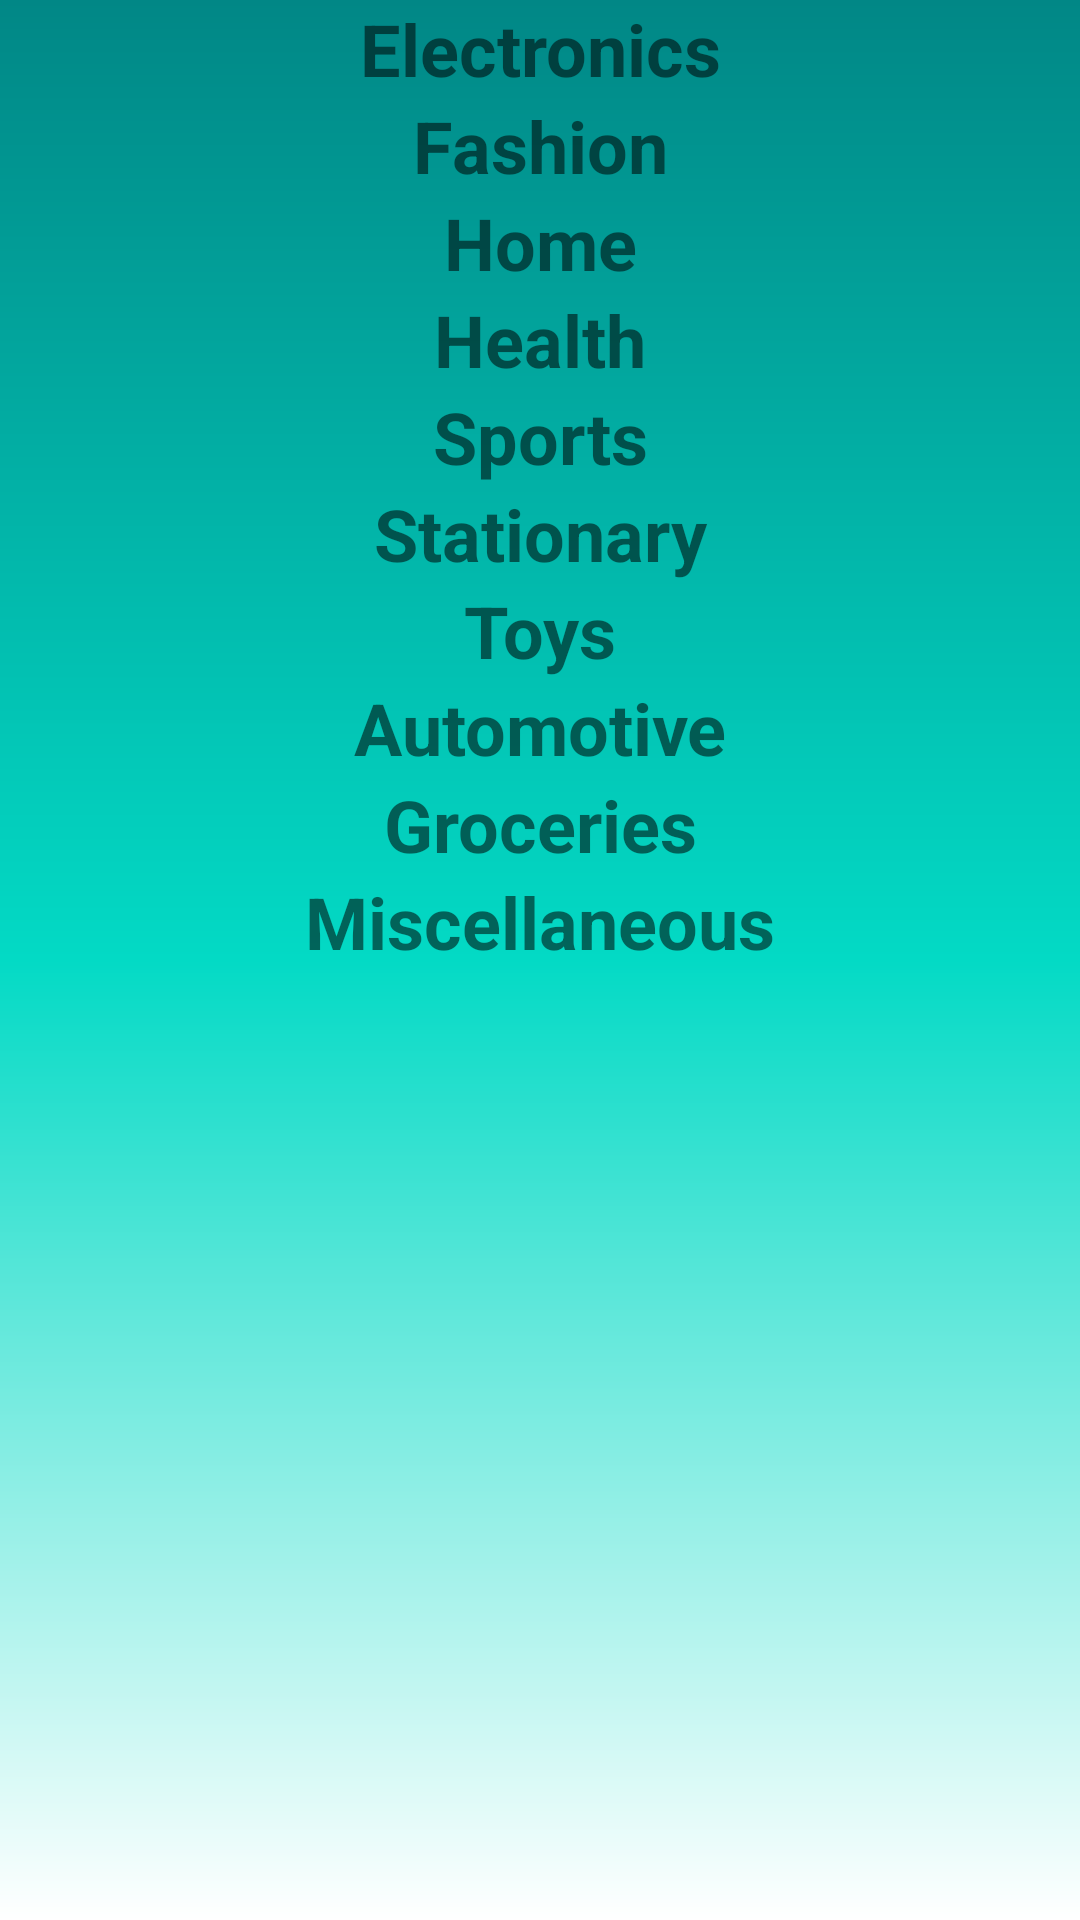

Android layout source for this screen:
<!-- AndroidManifest.xml: application theme Theme.AS2 -->
<!-- res/layout/fragment_shop.xml -->
<?xml version="1.0" encoding="utf-8"?>
<FrameLayout xmlns:android="http://schemas.android.com/apk/res/android"
    xmlns:app="http://schemas.android.com/apk/res-auto"
    xmlns:tools="http://schemas.android.com/tools"
    android:layout_width="match_parent"
    android:layout_height="match_parent"
    android:background="@drawable/gradient_bg"
    tools:context=".ShopFragment">

    <androidx.core.widget.NestedScrollView
        android:id="@+id/scrollView"
        android:layout_width="match_parent"
        android:layout_height="match_parent">

    <androidx.constraintlayout.widget.ConstraintLayout
        android:layout_width="match_parent"
        android:layout_height="match_parent">

        <TextView
            android:id="@+id/txtElectronics"
            android:layout_width="match_parent"
            android:layout_height="wrap_content"
            android:text="Electronics"
            android:textStyle="bold"
            android:textSize="24sp"
            android:gravity="center"
            app:layout_constraintTop_toTopOf="parent"
            app:layout_constraintStart_toStartOf="parent"
            app:layout_constraintEnd_toEndOf="parent" />


        <androidx.recyclerview.widget.RecyclerView
            android:id="@+id/rvElectro"
            android:layout_width="match_parent"
            android:layout_height="0dp"
            app:layout_constraintTop_toBottomOf="@+id/txtElectronics" />

        <TextView
            android:id="@+id/txtFashion"
            android:layout_width="match_parent"
            android:layout_height="wrap_content"
            android:gravity="center"
            android:text="Fashion"
            android:textSize="24sp"
            android:textStyle="bold"
            app:layout_constraintEnd_toEndOf="parent"
            app:layout_constraintHorizontal_bias="0.0"
            app:layout_constraintStart_toStartOf="parent"
            app:layout_constraintTop_toBottomOf="@+id/rvElectro" />

        <androidx.recyclerview.widget.RecyclerView
            android:id="@+id/rvFashion"
            android:layout_width="match_parent"
            android:layout_height="0dp"
            app:layout_constraintTop_toBottomOf="@+id/txtFashion" />

        <TextView
            android:id="@+id/txtHome"
            android:layout_width="match_parent"
            android:layout_height="wrap_content"
            android:gravity="center"
            android:text="Home"
            android:textSize="24sp"
            android:textStyle="bold"
            app:layout_constraintEnd_toEndOf="parent"
            app:layout_constraintHorizontal_bias="0.0"
            app:layout_constraintStart_toStartOf="parent"
            app:layout_constraintTop_toBottomOf="@+id/rvFashion" />

        <androidx.recyclerview.widget.RecyclerView
            android:id="@+id/rvHome"
            android:layout_width="match_parent"
            android:layout_height="0dp"
            app:layout_constraintTop_toBottomOf="@+id/txtHome" />

        <TextView
            android:id="@+id/txtHealth"
            android:layout_width="match_parent"
            android:layout_height="wrap_content"
            android:gravity="center"
            android:text="Health"
            android:textSize="24sp"
            android:textStyle="bold"
            app:layout_constraintEnd_toEndOf="parent"
            app:layout_constraintHorizontal_bias="0.0"
            app:layout_constraintStart_toStartOf="parent"
            app:layout_constraintTop_toBottomOf="@+id/rvHome" />

        <androidx.recyclerview.widget.RecyclerView
            android:id="@+id/rvHealth"
            android:layout_width="match_parent"
            android:layout_height="0dp"
            app:layout_constraintTop_toBottomOf="@+id/txtHealth" />

        <TextView
            android:id="@+id/txtSports"
            android:layout_width="match_parent"
            android:layout_height="wrap_content"
            android:gravity="center"
            android:text="Sports"
            android:textSize="24sp"
            android:textStyle="bold"
            app:layout_constraintEnd_toEndOf="parent"
            app:layout_constraintHorizontal_bias="0.0"
            app:layout_constraintStart_toStartOf="parent"
            app:layout_constraintTop_toBottomOf="@+id/rvHealth" />

        <androidx.recyclerview.widget.RecyclerView
            android:id="@+id/rvSports"
            android:layout_width="match_parent"
            android:layout_height="0dp"
            app:layout_constraintTop_toBottomOf="@+id/txtSports" />

        <TextView
            android:id="@+id/txtStationary"
            android:layout_width="match_parent"
            android:layout_height="wrap_content"
            android:gravity="center"
            android:text="Stationary"
            android:textSize="24sp"
            android:textStyle="bold"
            app:layout_constraintEnd_toEndOf="parent"
            app:layout_constraintHorizontal_bias="0.0"
            app:layout_constraintStart_toStartOf="parent"
            app:layout_constraintTop_toBottomOf="@+id/rvSports" />

        <androidx.recyclerview.widget.RecyclerView
            android:id="@+id/rvStationary"
            android:layout_width="match_parent"
            android:layout_height="0dp"
            app:layout_constraintTop_toBottomOf="@+id/txtStationary" />

        <TextView
            android:id="@+id/txtToys"
            android:layout_width="match_parent"
            android:layout_height="wrap_content"
            android:gravity="center"
            android:text="Toys"
            android:textSize="24sp"
            android:textStyle="bold"
            app:layout_constraintEnd_toEndOf="parent"
            app:layout_constraintHorizontal_bias="0.0"
            app:layout_constraintStart_toStartOf="parent"
            app:layout_constraintTop_toBottomOf="@+id/rvStationary" />

        <androidx.recyclerview.widget.RecyclerView
            android:id="@+id/rvToys"
            android:layout_width="match_parent"
            android:layout_height="0dp"
            app:layout_constraintTop_toBottomOf="@+id/txtToys" />

        <TextView
            android:id="@+id/txtAutomotive"
            android:layout_width="match_parent"
            android:layout_height="wrap_content"
            android:gravity="center"
            android:text="Automotive"
            android:textSize="24sp"
            android:textStyle="bold"
            app:layout_constraintEnd_toEndOf="parent"
            app:layout_constraintHorizontal_bias="0.0"
            app:layout_constraintStart_toStartOf="parent"
            app:layout_constraintTop_toBottomOf="@+id/rvToys" />

        <androidx.recyclerview.widget.RecyclerView
            android:id="@+id/rvAutomotive"
            android:layout_width="match_parent"
            android:layout_height="0dp"
            app:layout_constraintTop_toBottomOf="@+id/txtAutomotive" />

        <TextView
            android:id="@+id/txtGroceries"
            android:layout_width="match_parent"
            android:layout_height="wrap_content"
            android:gravity="center"
            android:text="Groceries"
            android:textSize="24sp"
            android:textStyle="bold"
            app:layout_constraintEnd_toEndOf="parent"
            app:layout_constraintHorizontal_bias="0.0"
            app:layout_constraintStart_toStartOf="parent"
            app:layout_constraintTop_toBottomOf="@+id/rvAutomotive" />

        <androidx.recyclerview.widget.RecyclerView
            android:id="@+id/rvGroceries"
            android:layout_width="match_parent"
            android:layout_height="0dp"
            app:layout_constraintTop_toBottomOf="@+id/txtGroceries" />

        <TextView
            android:id="@+id/txtMisc"
            android:layout_width="match_parent"
            android:layout_height="wrap_content"
            android:gravity="center"
            android:text="Miscellaneous"
            android:textSize="24sp"
            android:textStyle="bold"
            app:layout_constraintEnd_toEndOf="parent"
            app:layout_constraintHorizontal_bias="0.0"
            app:layout_constraintStart_toStartOf="parent"
            app:layout_constraintTop_toBottomOf="@+id/rvGroceries" />

        <androidx.recyclerview.widget.RecyclerView
            android:id="@+id/rvMisc"
            android:layout_width="match_parent"
            android:layout_height="0dp"
            app:layout_constraintTop_toBottomOf="@+id/txtMisc" />

    </androidx.constraintlayout.widget.ConstraintLayout>
</androidx.core.widget.NestedScrollView>
</FrameLayout>
<!-- resources referenced by this layout -->
<resources>
  <!-- drawable gradient_bg (drawable) -->
  <?xml version="1.0" encoding="utf-8"?>
  <shape xmlns:android="http://schemas.android.com/apk/res/android">
  
  
      <gradient
          android:startColor="@color/teal_700"
          android:centerColor="@color/teal_200"
          android:endColor="@color/white"
          android:angle="270"
          />
  
  
  </shape>
  <style name="Theme.AS2" parent="Theme.AppCompat.Light.NoActionBar">
          
          <item name="colorPrimary">@color/purple_500</item>
          <item name="colorPrimaryVariant">@color/purple_700</item>
          <item name="colorOnPrimary">@color/white</item>
          
          <item name="colorSecondary">@color/teal_200</item>
          <item name="colorSecondaryVariant">@color/teal_700</item>
          <item name="colorOnSecondary">@color/black</item>
          
          <item name="android:statusBarColor">?attr/colorPrimaryVariant</item>
          
      </style>
  <color name="teal_700">#FF018786</color>
  <color name="teal_200">#FF03DAC5</color>
  <color name="white">#FFFFFFFF</color>
  <color name="purple_500">#FF6200EE</color>
  <color name="purple_700">#FF3700B3</color>
  <color name="black">#FF000000</color>
</resources>
